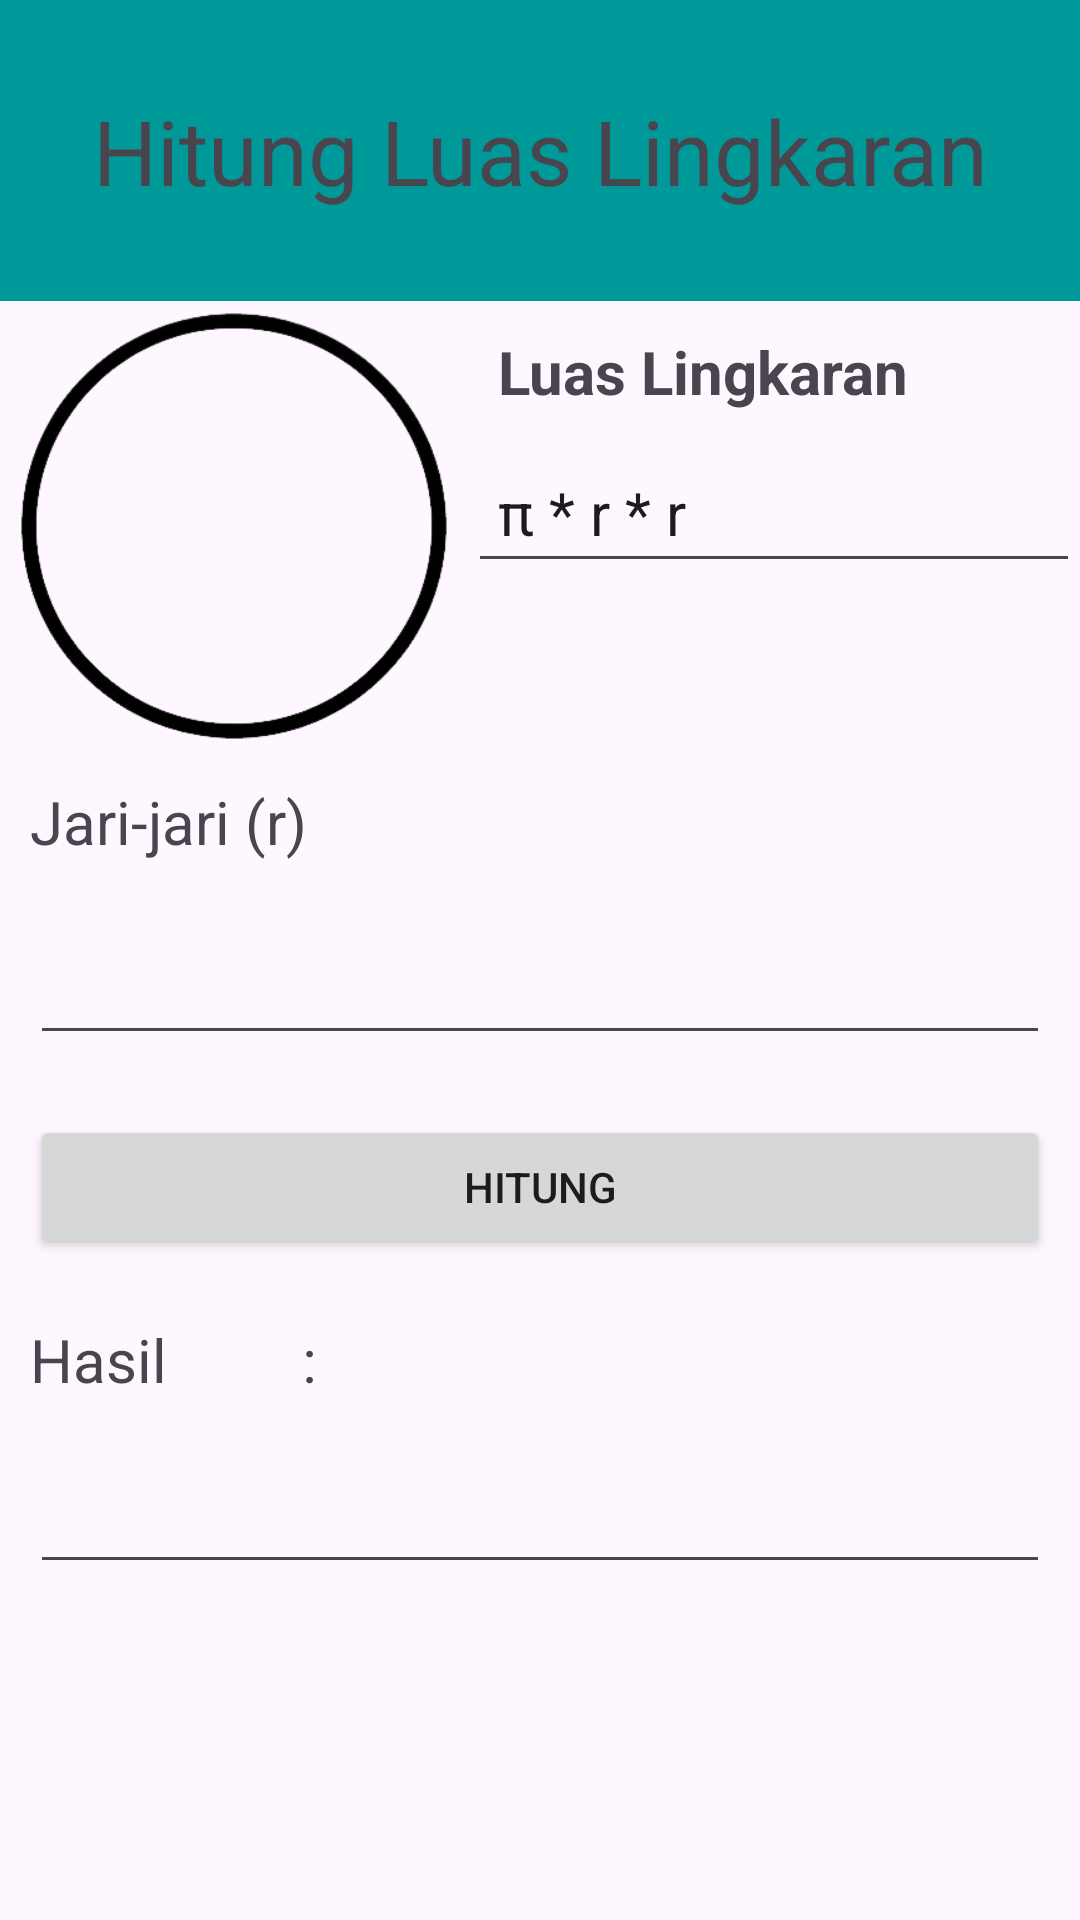

Produce the Android XML layout that renders to this screen, including the resource entries it uses.
<!-- AndroidManifest.xml: application theme Theme.IntentFragment -->
<!-- res/layout/activity_lingkaran.xml -->
<?xml version="1.0" encoding="utf-8"?>
<LinearLayout xmlns:android="http://schemas.android.com/apk/res/android"
    xmlns:app="http://schemas.android.com/apk/res-auto"
    xmlns:tools="http://schemas.android.com/tools"
    android:id="@+id/main"
    android:layout_width="match_parent"
    android:layout_height="match_parent"
    android:orientation="vertical"
    tools:context=".Lingkaran">

    <LinearLayout
        android:layout_width="match_parent"
        android:layout_height="wrap_content"
        android:orientation="horizontal">

        <TextView
            android:id="@+id/textView16"
            android:layout_width="wrap_content"
            android:layout_height="wrap_content"
            android:layout_weight="1"
            android:background="#009999"
            android:gravity="center"
            android:padding="30dp"
            android:text="Hitung Luas Lingkaran"
            android:textSize="30dp" />
    </LinearLayout>

    <LinearLayout
        android:layout_width="match_parent"
        android:layout_height="wrap_content"
        android:orientation="horizontal">

        <ImageView
            android:id="@+id/imageView4"
            android:layout_width="76dp"
            android:layout_height="150dp"
            android:layout_weight="1"
            app:srcCompat="@drawable/lingkarang" />

        <LinearLayout
            android:layout_width="124dp"
            android:layout_height="match_parent"
            android:layout_weight="1"
            android:orientation="vertical">

            <TextView
                android:id="@+id/textView19"
                android:layout_width="match_parent"
                android:layout_height="wrap_content"
                android:padding="10dp"
                android:text="Luas Lingkaran "
                android:textSize="20dp"
                android:textStyle="bold" />

            <EditText
                android:id="@+id/editTextText4"
                android:layout_width="match_parent"
                android:layout_height="wrap_content"
                android:inputType="text"
                android:padding="10dp"
                android:text="π * r * r"
                android:textSize="20dp" />
        </LinearLayout>

    </LinearLayout>

    <LinearLayout
        android:layout_width="match_parent"
        android:layout_height="match_parent"
        android:orientation="vertical">

        <TextView
            android:id="@+id/textView20"
            android:layout_width="match_parent"
            android:layout_height="wrap_content"
            android:padding="10dp"
            android:text="Jari-jari (r)"
            android:textSize="20dp" />

        <EditText
            android:id="@+id/TextJari"
            android:layout_width="match_parent"
            android:layout_height="wrap_content"
            android:layout_margin="10dp"
            android:inputType="text"
            android:padding="10dp"
            android:text="" />

        <Button
            android:id="@+id/button6"
            android:layout_width="match_parent"
            android:layout_height="wrap_content"
            android:layout_margin="10dp"
            android:padding="10dp"
            android:text="Hitung" />

        <TextView
            android:id="@+id/textView21"
            android:layout_width="match_parent"
            android:layout_height="wrap_content"
            android:layout_margin="10dp"
            android:textSize="20dp"
            android:text="Hasil         :" />

        <EditText
            android:id="@+id/TextHasil"
            android:layout_width="match_parent"
            android:layout_height="wrap_content"
            android:layout_margin="10dp"
            android:inputType="text"
            android:text="" />
    </LinearLayout>
</LinearLayout>
<!-- resources referenced by this layout -->
<resources>
  <!-- drawable lingkarang: png bitmap (drawable, 32605 bytes) -->
  <style name="Theme.IntentFragment" parent="Base.Theme.IntentFragment" />
  <style name="Base.Theme.IntentFragment" parent="Theme.Material3.DayNight.NoActionBar">
          
          
      </style>
</resources>
